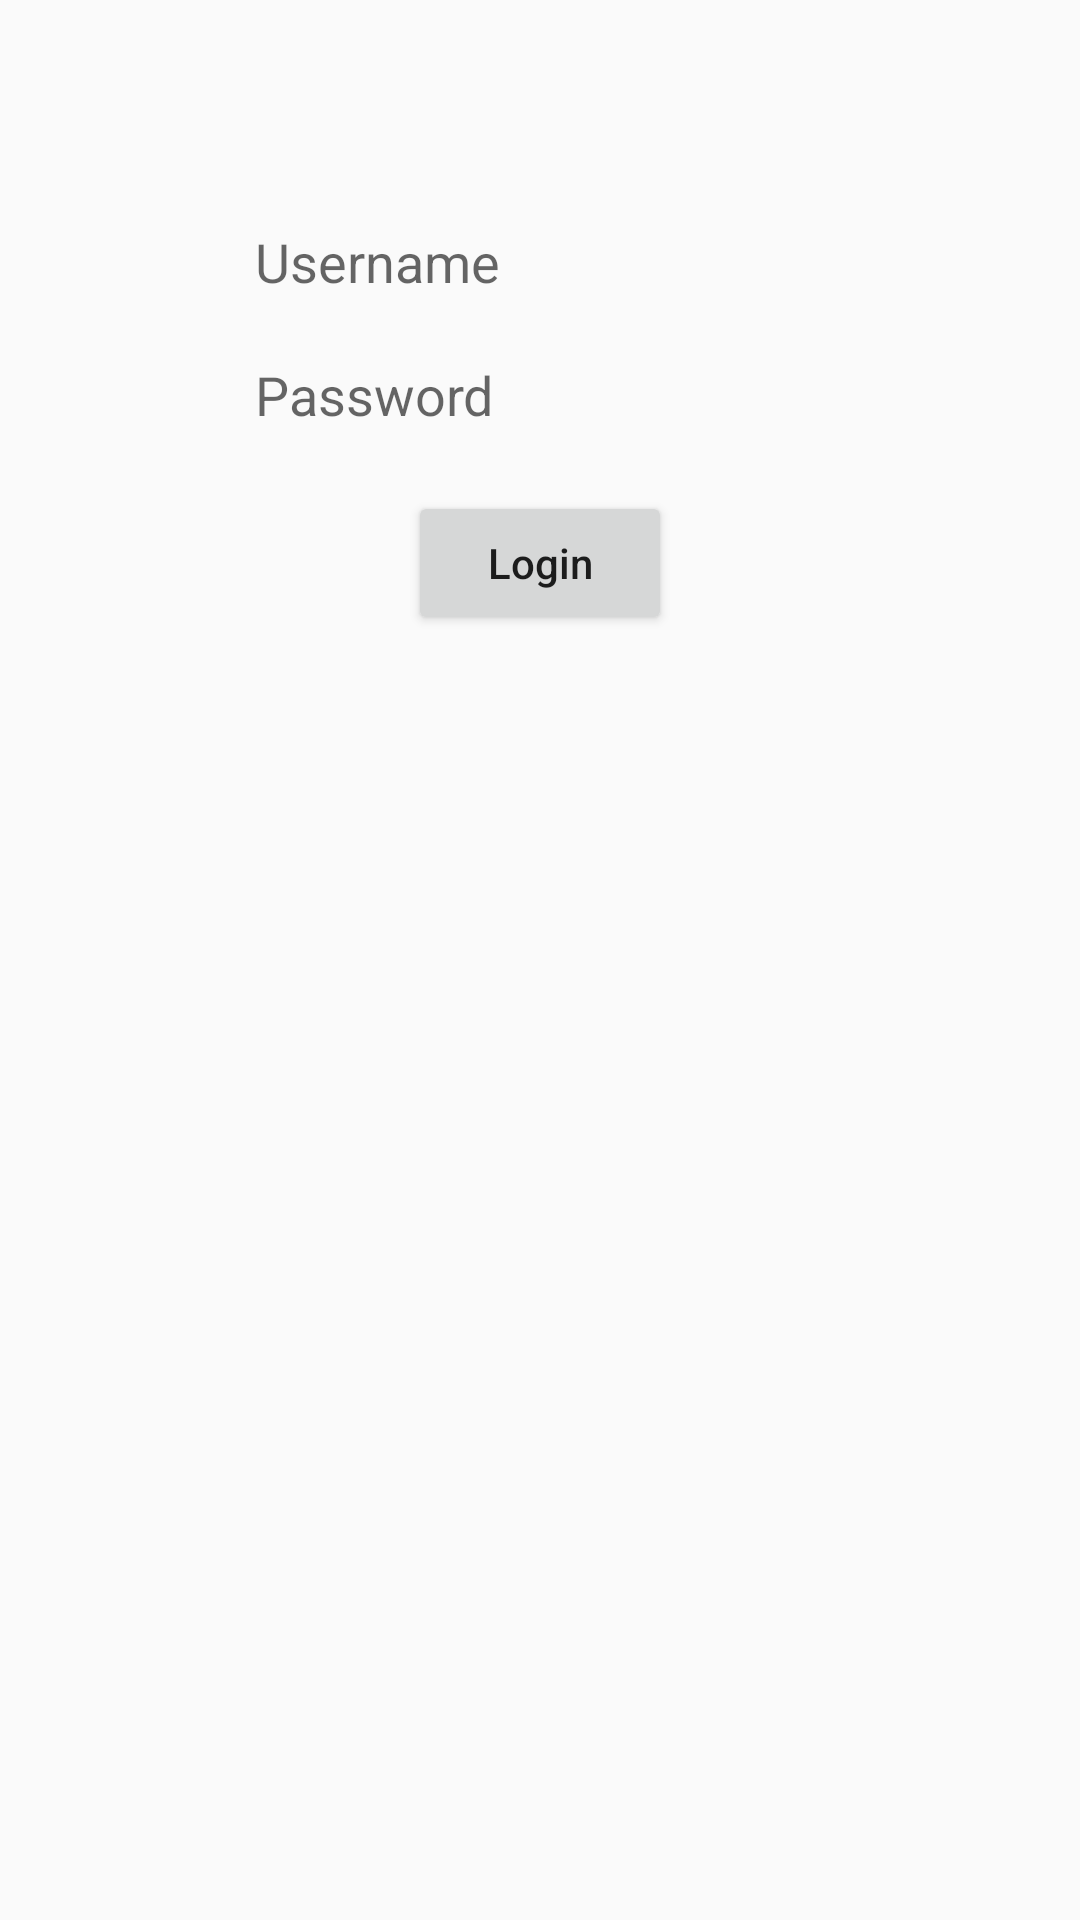

This screen was rendered from an Android layout file. Write that file and the resources it references.
<!-- AndroidManifest.xml: application theme Theme.AppCompat.Light.NoActionBar -->
<!-- res/layout/activity_login.xml -->
<?xml version="1.0" encoding="utf-8"?>
<LinearLayout
    android:layout_width="match_parent"
    android:layout_height="match_parent"
    xmlns:tools="http://schemas.android.com/tools"
    android:orientation="vertical"
    tools:context="id.io.barcodescanner.main.activity.LoginActivity"
    android:layout_marginTop="150sp"
    xmlns:android="http://schemas.android.com/apk/res/android">

    <ImageView
        android:layout_width="50dp"
        android:layout_height="50dp"
        android:src="@drawable/ic_android"
        android:layout_gravity="center_horizontal"
        android:focusable="true"
        android:focusableInTouchMode="true"/>
    <EditText
        android:id="@+id/login_username"
        android:layout_width="200dp"
        android:layout_height="wrap_content"
        android:layout_gravity="center_horizontal"
        android:hint="Username"
        android:background="@drawable/border"
        android:padding="5dp"
        android:singleLine="true"
        android:layout_marginTop="20dp" />
    <EditText
        android:id="@+id/login_password"
        android:layout_width="200dp"
        android:layout_height="wrap_content"
        android:layout_gravity="center_horizontal"
        android:hint="Password"
        android:background="@drawable/border"
        android:padding="5dp"
        android:singleLine="true"
        android:layout_marginTop="10dp"
        android:inputType="textPassword"/>
    <Button
        android:id="@+id/login_btn"
        android:layout_width="wrap_content"
        android:layout_height="wrap_content"
        android:text="Login"
        android:textAllCaps="false"
        android:layout_gravity="center_horizontal"
        android:layout_marginTop="15dp"/>
</LinearLayout>
<!-- resources referenced by this layout -->
<resources>

</resources>
